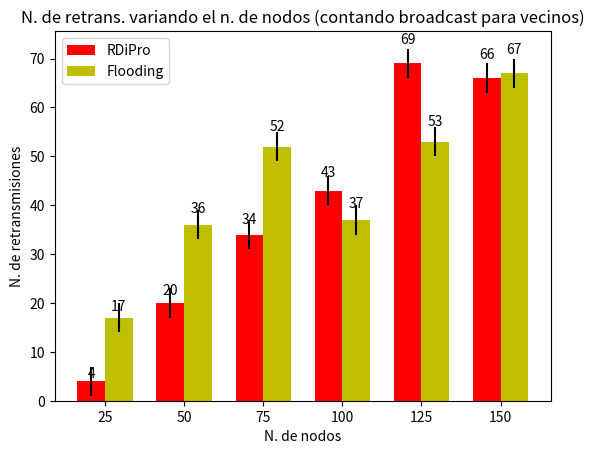

Source code (Python):
"""
========
Barchart
========

A bar plot with errorbars and height labels on individual bars
"""
import numpy as np
import matplotlib.pyplot as plt

N = 6
rdipro_means = (4, 20, 34, 43, 69, 66)
rdipro_std = (3, 3, 3, 3, 3, 3)

ind = np.arange(N)  # the x locations for the groups
width = 0.35       # the width of the bars

fig, ax = plt.subplots()
rects1 = ax.bar(ind, rdipro_means, width, color='r', yerr=rdipro_std)

netflood_means = (17, 36, 52, 37, 53, 67)
netflood_std = (3, 3, 3, 3, 3, 3)
rects2 = ax.bar(ind + width, netflood_means, width, color='y', yerr=netflood_std)

# add some text for labels, title and axes ticks
ax.set_ylabel('N. de retransmisiones')
ax.set_xlabel('N. de nodos')
ax.set_title('N. de retrans. variando el n. de nodos (contando broadcast para vecinos)')
ax.set_xticks(ind + width / 2)
ax.set_xticklabels(('25', '50', '75', '100', '125', '150'))

ax.legend((rects1[0], rects2[0]), ('RDiPro', 'Flooding'), loc="upper left")


def autolabel(rects):
    """
    Attach a text label above each bar displaying its height
    """
    for rect in rects:
        height = rect.get_height()
        ax.text(rect.get_x() + rect.get_width()/2., 1.05*height,
                '%d' % int(height),
                ha='center', va='bottom')

autolabel(rects1)
autolabel(rects2)

#plt.show()
plt.savefig('numnodos_retransmisiones_con_vecinos.png', dpi = 300)
plt.close()
